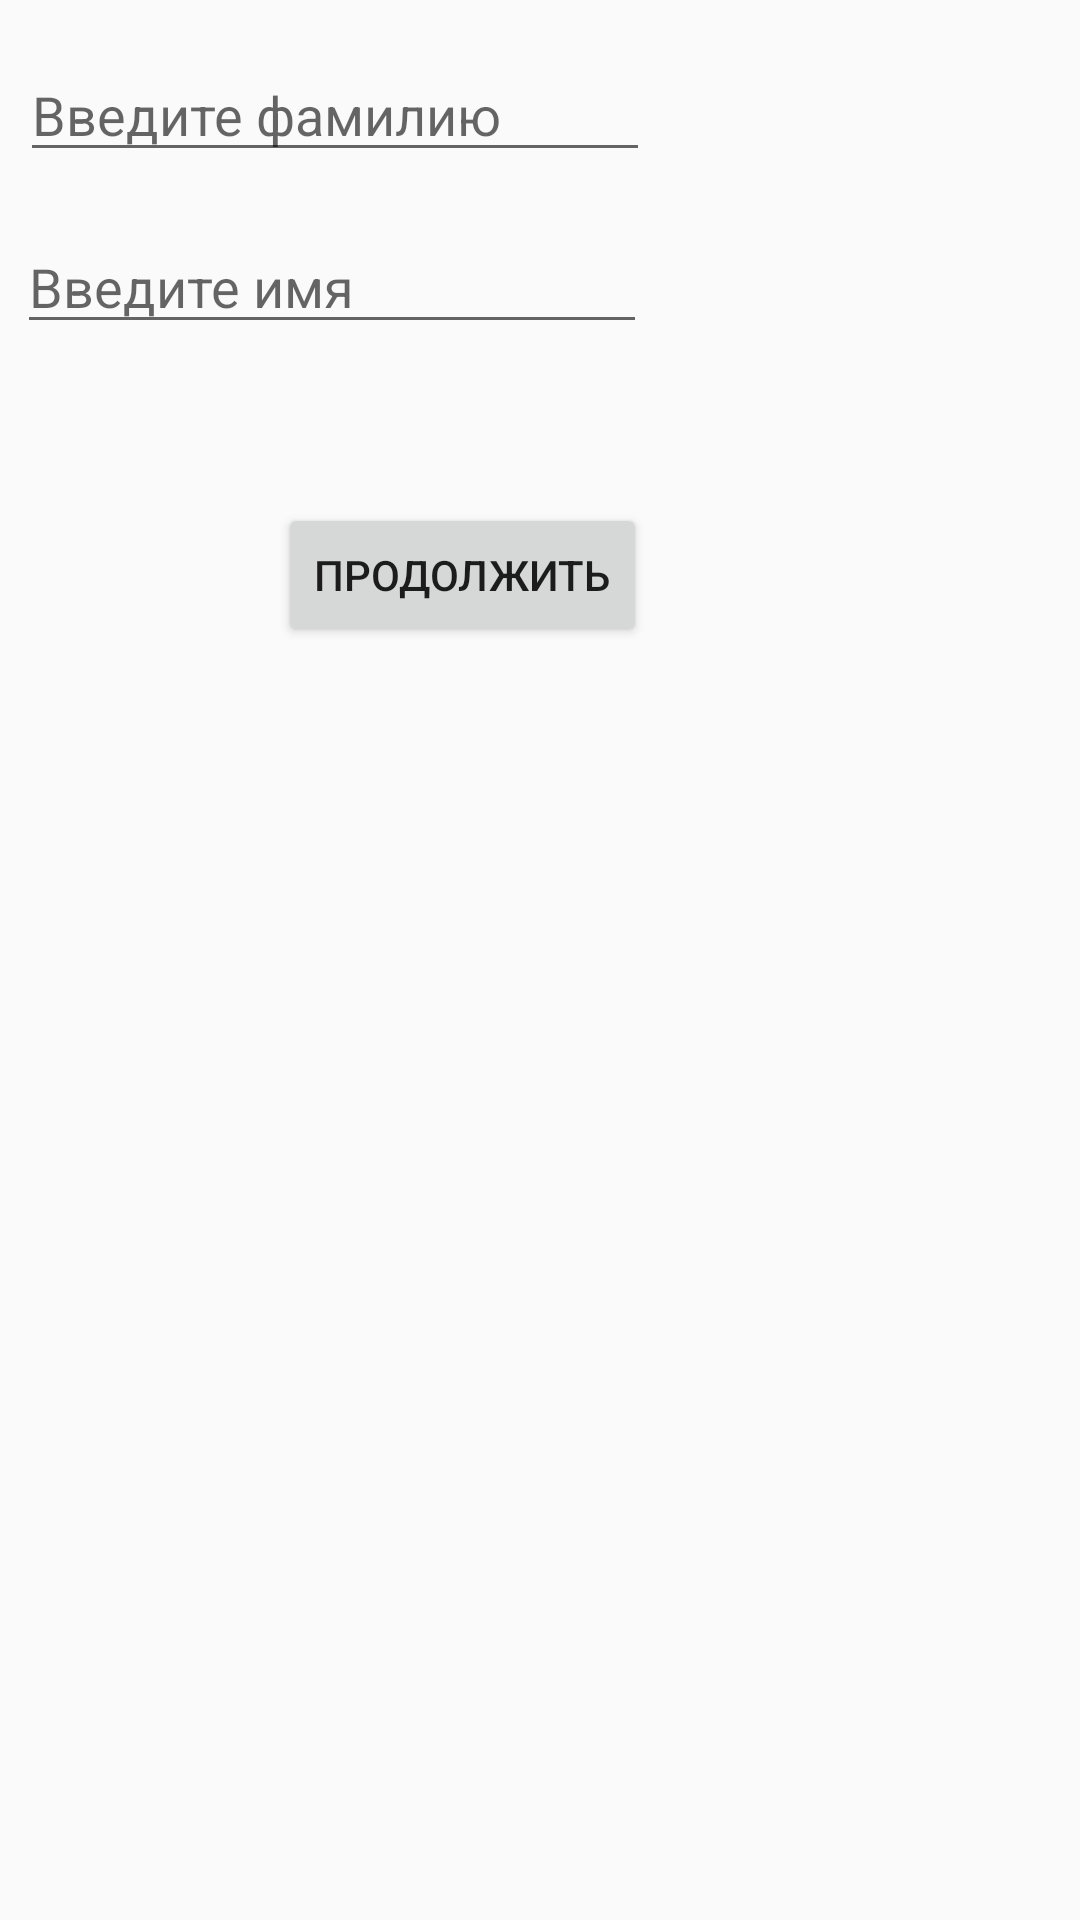

The Android layout XML behind this screen, and the referenced resources:
<!-- AndroidManifest.xml: application theme AppTheme -->
<!-- res/layout/activity_users_data.xml -->
<?xml version="1.0" encoding="utf-8"?>
<android.support.constraint.ConstraintLayout xmlns:android="http://schemas.android.com/apk/res/android"
    xmlns:app="http://schemas.android.com/apk/res-auto"
    xmlns:tools="http://schemas.android.com/tools"
    android:layout_width="match_parent"
    android:layout_height="match_parent"
    tools:context=".UsersData">

    <EditText
        android:id="@+id/editText5"
        android:layout_width="wrap_content"
        android:layout_height="wrap_content"
        android:layout_marginStart="16dp"
        android:layout_marginTop="16dp"
        android:layout_marginEnd="153dp"
        android:layout_marginBottom="17dp"
        android:ems="10"
        android:hint="@string/surname"
        android:inputType="textPersonName"
        app:layout_constraintBottom_toTopOf="@+id/editText6"
        app:layout_constraintEnd_toEndOf="parent"
        app:layout_constraintStart_toStartOf="parent"
        app:layout_constraintTop_toTopOf="parent" />

    <EditText
        android:id="@+id/editText6"
        android:layout_width="wrap_content"
        android:layout_height="wrap_content"
        android:layout_marginStart="15dp"
        android:layout_marginTop="16dp"
        android:layout_marginEnd="154dp"
        android:ems="10"
        android:hint="@string/name"
        android:inputType="textPersonName"
        app:layout_constraintEnd_toEndOf="parent"
        app:layout_constraintStart_toStartOf="parent"
        app:layout_constraintTop_toBottomOf="@+id/editText5" />

    <Button
        android:id="@+id/endreg"
        android:layout_width="wrap_content"
        android:layout_height="wrap_content"
        android:layout_marginStart="122dp"
        android:layout_marginTop="53dp"
        android:layout_marginEnd="174dp"
        android:text="@string/next"
        app:layout_constraintEnd_toEndOf="parent"
        app:layout_constraintStart_toStartOf="parent"
        app:layout_constraintTop_toBottomOf="@+id/editText6" />

</android.support.constraint.ConstraintLayout>
<!-- resources referenced by this layout -->
<resources>
  <string name="name">Введите имя</string>
  <string name="next">Продолжить</string>
  <string name="surname">Введите фамилию</string>
  <style name="AppTheme" parent="Theme.AppCompat.Light.NoActionBar">
          
          <item name="colorPrimary">@color/colorPrimary</item>
          <item name="colorPrimaryDark">@color/colorPrimaryDark</item>
          <item name="colorAccent">@color/colorAccent</item>
      </style>
  <color name="colorPrimary">#8bc34a</color>
  <color name="colorPrimaryDark">#5a9216</color>
  <color name="colorAccent">#2196f3</color>
</resources>
